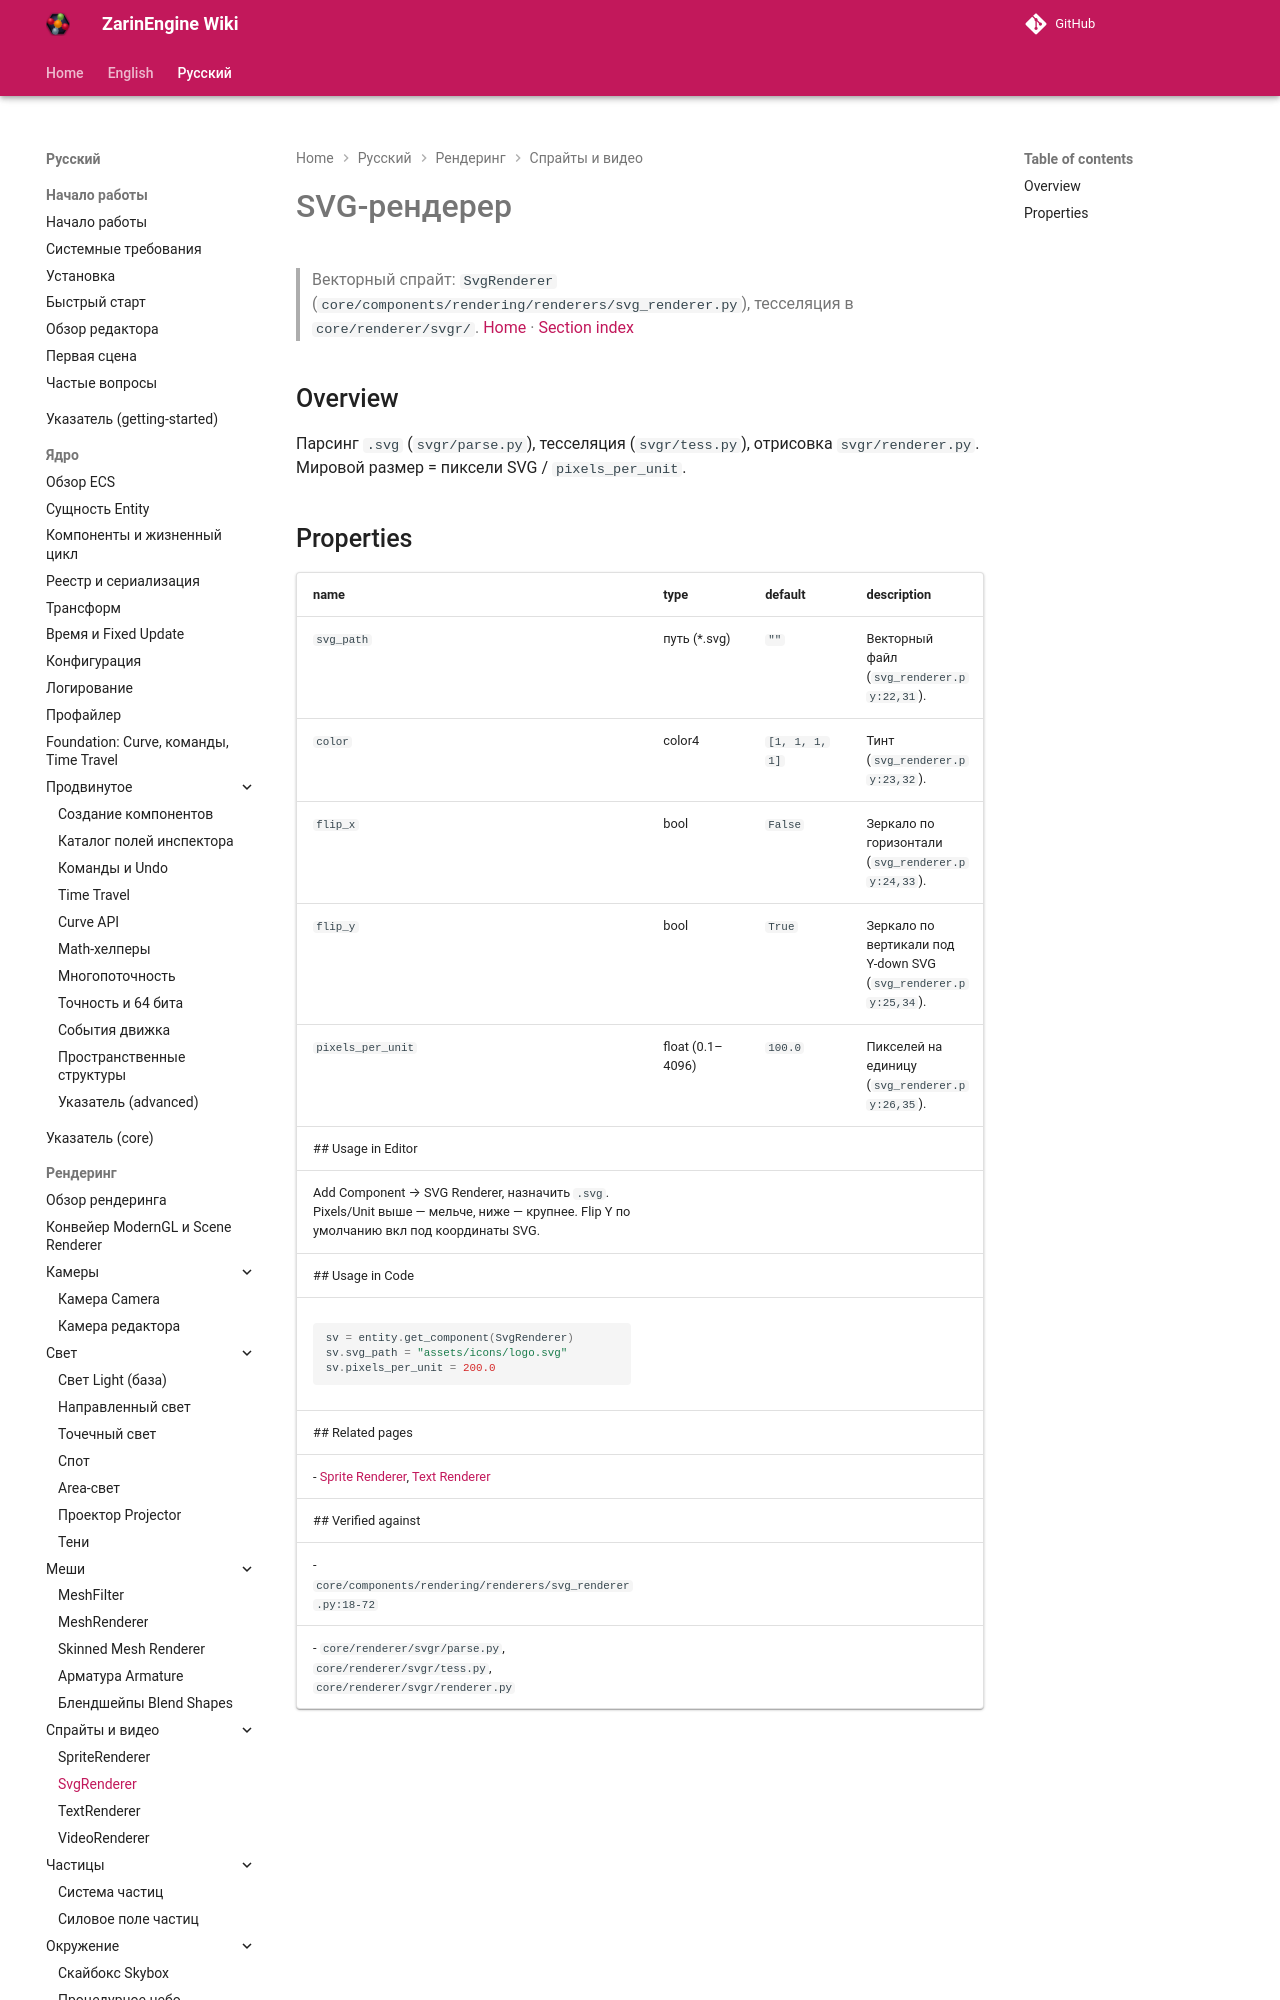

repository: EgorKonstrukt/ZarinEngineWiki · page: ru/rendering/svg-renderer/index.html · generator: mkdocs

# SVG-рендерер
> Векторный спрайт: `SvgRenderer` (`core/components/rendering/renderers/svg_renderer.py`), тесселяция в `core/renderer/svgr/`.
[Home](../../index.md) · [Section index](./_section.md)
## Overview
Парсинг `.svg` (`svgr/parse.py`), тесселяция (`svgr/tess.py`), о
